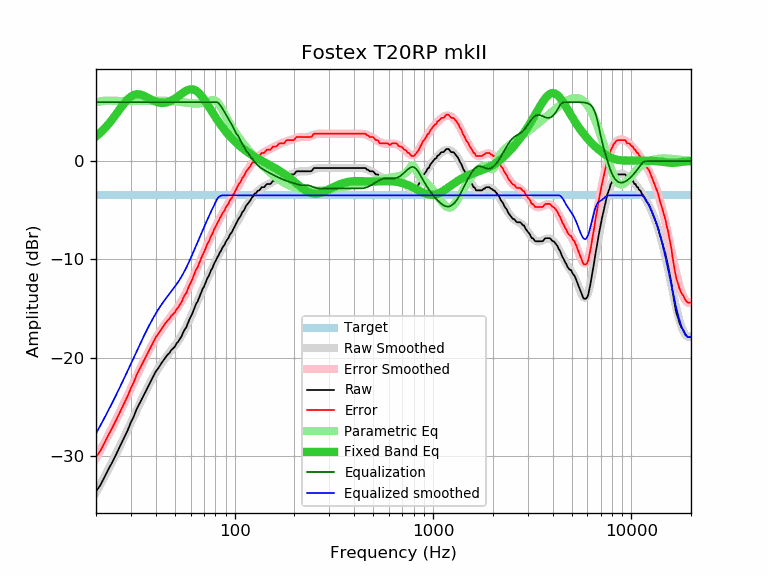

Values plotted in this chart, from the file beside it:
frequency, raw, error, smoothed, error_smoothed, equalization, parametric_eq, equalized_raw, equalized_smoothed, target
20, -33.63, -30.14, -33.74, -30.25, 6.00, 2.50, -27.63, -27.74, -3.49
21, -33.02, -29.53, -32.96, -29.47, 6.00, 2.87, -27.02, -26.96, -3.49
22, -32.23, -28.74, -32.20, -28.71, 6.00, 3.28, -26.23, -26.20, -3.49
23, -31.45, -27.96, -31.45, -27.96, 6.00, 3.71, -25.45, -25.45, -3.49
24, -30.76, -27.27, -30.71, -27.22, 6.00, 4.17, -24.76, -24.71, -3.49
25, -30.05, -26.56, -30.00, -26.51, 6.00, 4.64, -24.05, -24.00, -3.49
26, -29.33, -25.84, -29.29, -25.80, 6.00, 5.11, -23.33, -23.29, -3.49
27, -28.64, -25.15, -28.60, -25.11, 6.00, 5.56, -22.64, -22.60, -3.49
28, -27.98, -24.49, -27.93, -24.44, 6.00, 5.97, -21.98, -21.93, -3.49
29, -27.33, -23.84, -27.27, -23.78, 6.00, 6.31, -21.33, -21.27, -3.49
30, -26.58, -23.09, -26.62, -23.13, 6.00, 6.57, -20.58, -20.62, -3.49
31, -26.01, -22.52, -26.00, -22.51, 6.00, 6.73, -20.01, -20.00, -3.49
32, -25.29, -21.80, -25.40, -21.91, 6.00, 6.81, -19.29, -19.40, -3.49
33, -24.76, -21.27, -24.82, -21.33, 6.00, 6.80, -18.76, -18.82, -3.49
34, -24.24, -20.75, -24.27, -20.78, 6.00, 6.74, -18.24, -18.27, -3.49
35, -23.75, -20.26, -23.74, -20.25, 6.00, 6.64, -17.75, -17.74, -3.49
36, -23.27, -19.78, -23.24, -19.75, 6.00, 6.51, -17.27, -17.24, -3.49
37, -22.79, -19.30, -22.77, -19.28, 6.00, 6.38, -16.79, -16.77, -3.49
38, -22.33, -18.84, -22.33, -18.84, 6.00, 6.25, -16.33, -16.33, -3.49
39, -21.88, -18.39, -21.91, -18.42, 6.00, 6.14, -15.88, -15.91, -3.49
40, -21.43, -17.94, -21.53, -18.04, 6.00, 6.05, -15.43, -15.53, -3.49
41, -21.15, -17.66, -21.17, -17.68, 6.00, 5.99, -15.15, -15.17, -3.49
42, -20.82, -17.33, -20.84, -17.35, 6.00, 5.94, -14.82, -14.84, -3.49
43, -20.50, -17.01, -20.53, -17.05, 6.00, 5.92, -14.50, -14.53, -3.49
44, -20.21, -16.72, -20.25, -16.76, 6.00, 5.93, -14.21, -14.25, -3.49
45, -19.94, -16.45, -19.98, -16.49, 6.00, 5.95, -13.94, -13.98, -3.49
46, -19.69, -16.20, -19.73, -16.24, 6.00, 6.00, -13.69, -13.73, -3.49
47, -19.52, -16.03, -19.49, -16.00, 6.00, 6.07, -13.52, -13.49, -3.49
48, -19.21, -15.72, -19.25, -15.76, 6.00, 6.16, -13.21, -13.25, -3.49
49, -19.07, -15.58, -19.02, -15.53, 6.00, 6.25, -13.07, -13.02, -3.49
50, -18.88, -15.39, -18.78, -15.29, 6.00, 6.36, -12.88, -12.78, -3.49
51, -18.55, -15.06, -18.54, -15.05, 6.00, 6.48, -12.55, -12.54, -3.49
52, -18.38, -14.89, -18.28, -14.80, 6.00, 6.61, -12.38, -12.28, -3.49
53, -18.09, -14.60, -18.02, -14.53, 6.00, 6.73, -12.09, -12.02, -3.49
54, -17.85, -14.36, -17.75, -14.26, 6.00, 6.85, -11.85, -11.75, -3.49
55, -17.44, -13.95, -17.46, -13.97, 6.00, 6.97, -11.44, -11.46, -3.49
56, -17.14, -13.65, -17.17, -13.68, 6.00, 7.07, -11.14, -11.17, -3.49
57, -16.94, -13.45, -16.86, -13.37, 6.00, 7.16, -10.94, -10.86, -3.49
58, -16.56, -13.07, -16.54, -13.05, 6.00, 7.23, -10.56, -10.54, -3.49
59, -16.17, -12.68, -16.22, -12.73, 6.00, 7.28, -10.17, -10.22, -3.49
60, -15.88, -12.39, -15.89, -12.40, 6.00, 7.31, -9.88, -9.89, -3.49
61, -15.58, -12.09, -15.56, -12.07, 6.00, 7.31, -9.58, -9.56, -3.49
62, -15.22, -11.73, -15.23, -11.74, 6.00, 7.28, -9.22, -9.23, -3.49
63, -14.86, -11.37, -14.90, -11.42, 6.00, 7.23, -8.86, -8.90, -3.49
64, -14.50, -11.01, -14.58, -11.09, 6.00, 7.15, -8.50, -8.58, -3.49
65, -14.31, -10.82, -14.26, -10.77, 6.00, 7.05, -8.31, -8.26, -3.49
66, -13.97, -10.48, -13.94, -10.46, 6.00, 6.93, -7.97, -7.94, -3.49
67, -13.63, -10.14, -13.64, -10.15, 6.00, 6.80, -7.63, -7.64, -3.49
68, -13.29, -9.80, -13.33, -9.84, 6.00, 6.64, -7.29, -7.33, -3.49
69, -13.00, -9.51, -13.04, -9.55, 6.00, 6.48, -7.00, -7.04, -3.49
70, -12.80, -9.31, -12.75, -9.26, 6.00, 6.30, -6.80, -6.75, -3.49
71, -12.48, -8.99, -12.47, -8.98, 6.00, 6.12, -6.48, -6.47, -3.49
72, -12.16, -8.67, -12.19, -8.70, 6.00, 5.93, -6.16, -6.19, -3.49
73, -11.88, -8.39, -11.92, -8.43, 6.00, 5.75, -5.88, -5.92, -3.49
74, -11.71, -8.22, -11.66, -8.17, 6.00, 5.56, -5.71, -5.66, -3.49
75, -11.40, -7.91, -11.40, -7.91, 6.00, 5.37, -5.40, -5.40, -3.49
76, -11.11, -7.62, -11.15, -7.66, 6.00, 5.18, -5.11, -5.15, -3.49
77, -10.95, -7.46, -10.90, -7.41, 6.00, 5.00, -4.95, -4.90, -3.49
78, -10.68, -7.19, -10.66, -7.17, 6.00, 4.82, -4.68, -4.66, -3.49
79, -10.39, -6.90, -10.43, -6.94, 6.00, 4.64, -4.39, -4.43, -3.49
... 553 more rows
